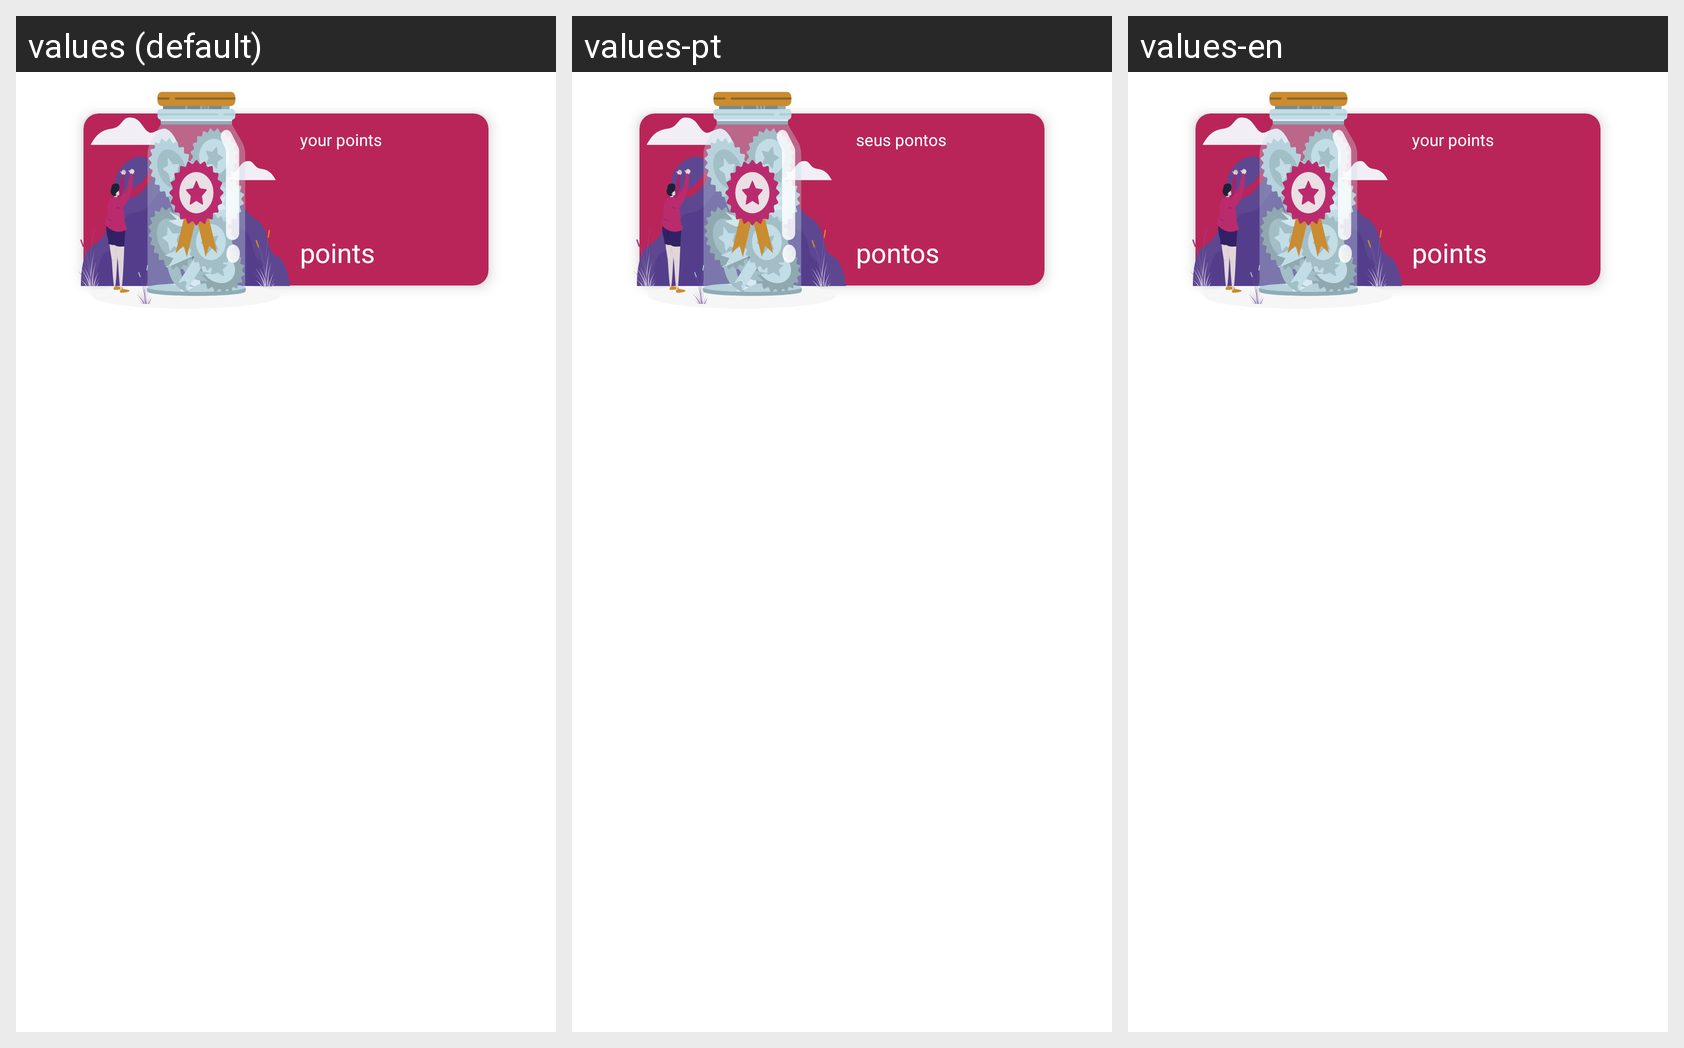

The same Android screen rendered under several of its app's locales, left to right. List the strings drawn on it with the default value and each locale's translation.
Android screen res/layout/res_reward_head.xml rendered under 3 locales, left to right: values (default), values-pt, values-en. Device: Nexus 5 (rendered at 1080×1920; each locale shown at half size, 540×960, under a caption strip naming it); theme Theme.Conslife.
Strings drawn on this screen, with the default value and each locale's value (text and hints the layout hard-codes, and strings that could not be matched under every locale, appear in the picture but are not listed):

reward_head_your_points
  values: your points
  values-pt: seus pontos
  values-en: your points

reward_head_points
  values: points
  values-pt: pontos
  values-en: points
